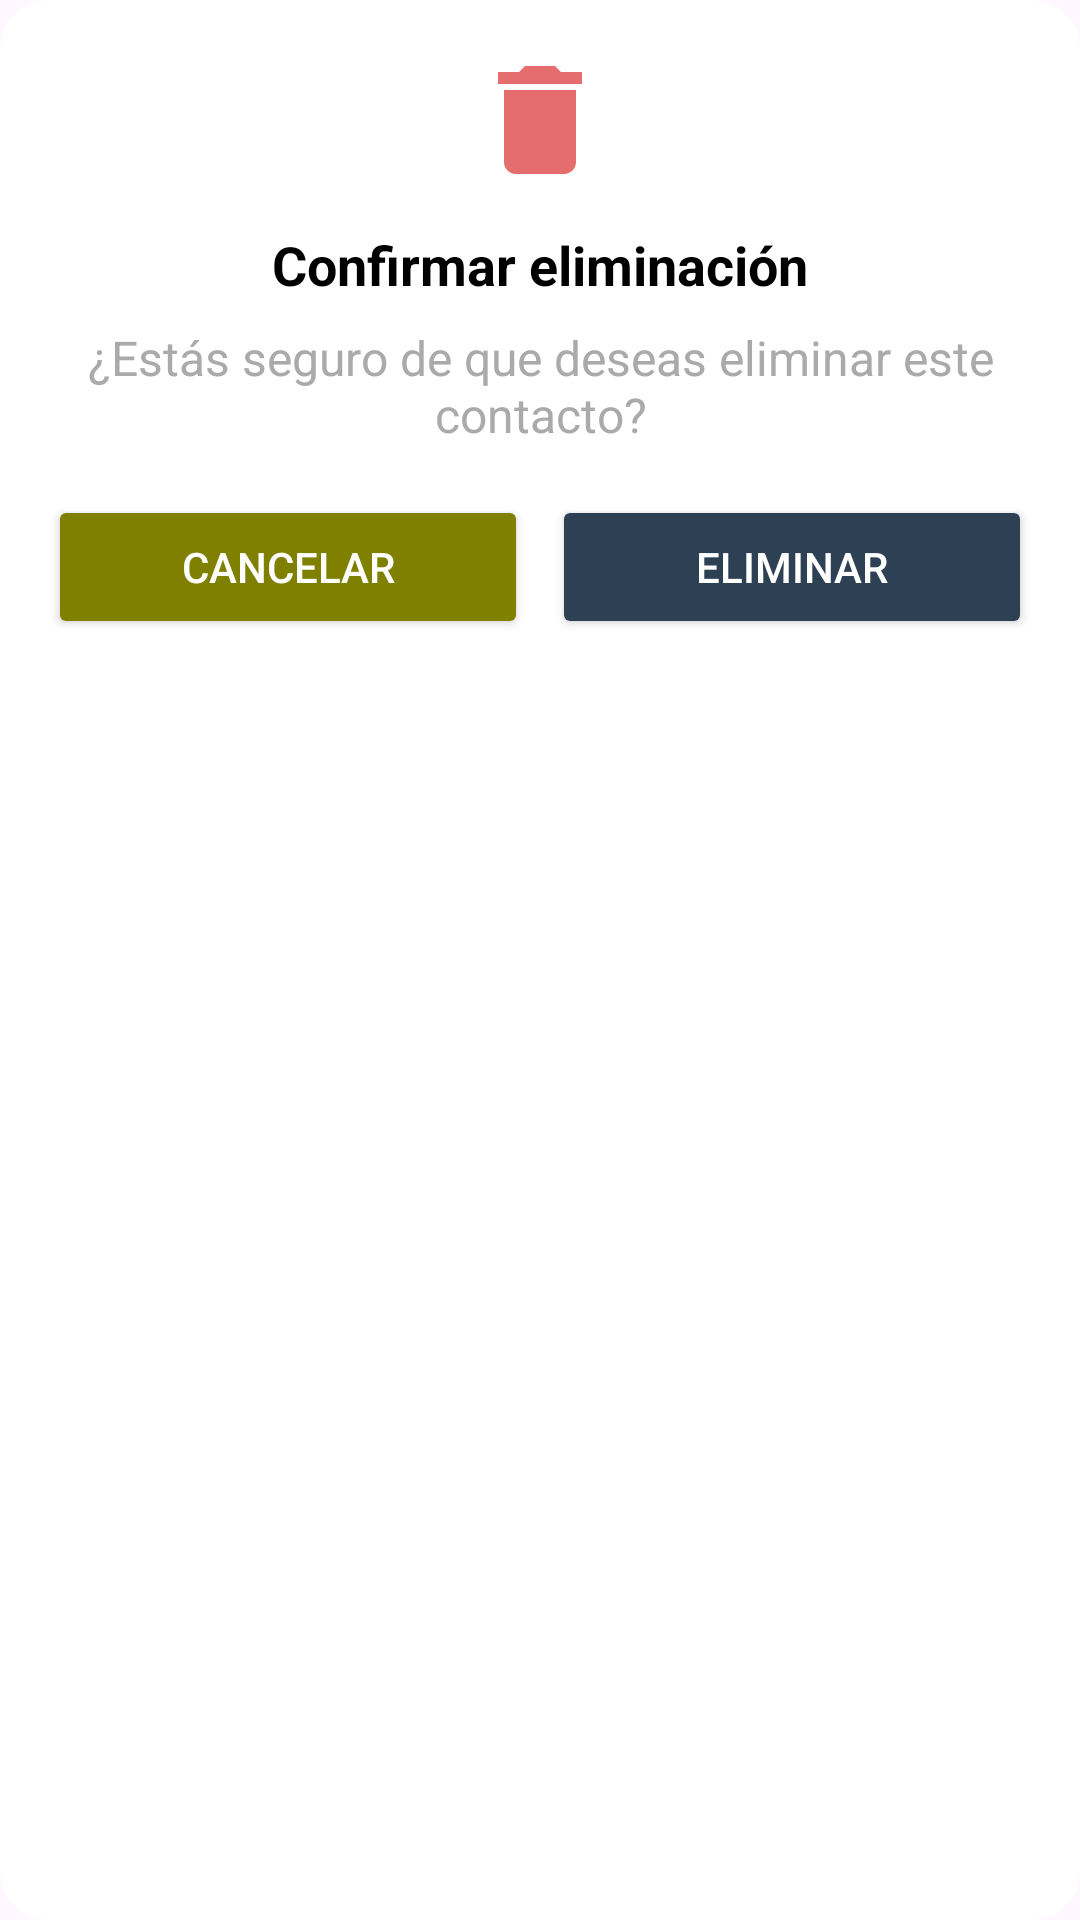

Reconstruct the res/layout file that produces this screen, plus the resources it refers to.
<!-- AndroidManifest.xml: application theme Theme.Nuna.NoActionBar -->
<!-- res/layout/dialog_delete_contact.xml -->
<?xml version="1.0" encoding="utf-8"?>
<LinearLayout xmlns:android="http://schemas.android.com/apk/res/android"
    xmlns:app="http://schemas.android.com/apk/res-auto"
    android:layout_width="wrap_content"
    android:layout_height="wrap_content"
    android:orientation="vertical"
    android:background="@drawable/bg_dialog"
    android:clipToOutline="true"
    android:outlineProvider="background">

    <ImageView
        android:layout_width="48dp"
        android:layout_height="48dp"
        android:layout_gravity="center_horizontal"
        android:src="@drawable/ic_delete"
        app:tint="#E66D6D" />

    <TextView
        android:id="@+id/tvDialogTitle"
        android:layout_width="wrap_content"
        android:layout_height="wrap_content"
        android:text="Confirmar eliminación"
        android:textStyle="bold"
        android:textSize="18sp"
        android:textColor="@android:color/black"
        android:gravity="center"
        android:layout_marginTop="12dp"
        android:layout_gravity="center_horizontal" />

    <TextView
        android:id="@+id/tvDialogMessage"
        android:layout_width="wrap_content"
        android:layout_height="wrap_content"
        android:text="¿Estás seguro de que deseas eliminar este contacto?"
        android:textSize="16sp"
        android:textColor="@android:color/darker_gray"
        android:gravity="center"
        android:layout_marginTop="8dp"
        android:layout_gravity="center_horizontal" />

    <LinearLayout
        android:layout_width="match_parent"
        android:layout_height="wrap_content"
        android:orientation="horizontal"
        android:layout_marginTop="16dp"
        android:gravity="center">

        <Button
            android:id="@+id/btnCancel"
            android:layout_width="0dp"
            android:layout_weight="1"
            android:layout_height="wrap_content"
            android:text="Cancelar"
            android:backgroundTint="@color/olive"
            android:textColor="@android:color/white" />

        <Button
            android:id="@+id/btnDelete"
            android:layout_width="0dp"
            android:layout_weight="1"
            android:layout_height="wrap_content"
            android:text="Eliminar"
            android:backgroundTint="@color/charcoal"
            android:textColor="@android:color/white"
            android:layout_marginStart="8dp"/>
    </LinearLayout>
</LinearLayout>
<!-- resources referenced by this layout -->
<resources>
  <color name="charcoal">#2E4053</color>
  <color name="olive">#808000</color>
  <!-- drawable bg_dialog (drawable) -->
  <shape xmlns:android="http://schemas.android.com/apk/res/android">
      <corners android:radius="16dp" />
      <solid android:color="@android:color/white" />
      <padding android:left="16dp" android:top="16dp" android:right="16dp" android:bottom="16dp"/>
  </shape>
  <!-- drawable ic_delete (drawable) -->
  <vector xmlns:android="http://schemas.android.com/apk/res/android"
      android:width="24dp"
      android:height="24dp"
      android:viewportWidth="24"
      android:viewportHeight="24">
      <path
          android:fillColor="#000000"
          android:pathData="M6 19c0 1.1.9 2 2 2h8c1.1 0 2-.9 2-2V7H6v12zM19 4h-3.5l-1-1h-5l-1 1H5v2h14V4z"/>
  </vector>
  <style name="Theme.Nuna.NoActionBar" parent="Theme.Material3.DayNight.NoActionBar">
          <item name="windowActionBar">false</item>
          <item name="windowNoTitle">true</item>
          <item name="android:statusBarColor">@android:color/transparent</item>
          <item name="android:windowLightStatusBar">true</item> 
      </style>
</resources>
